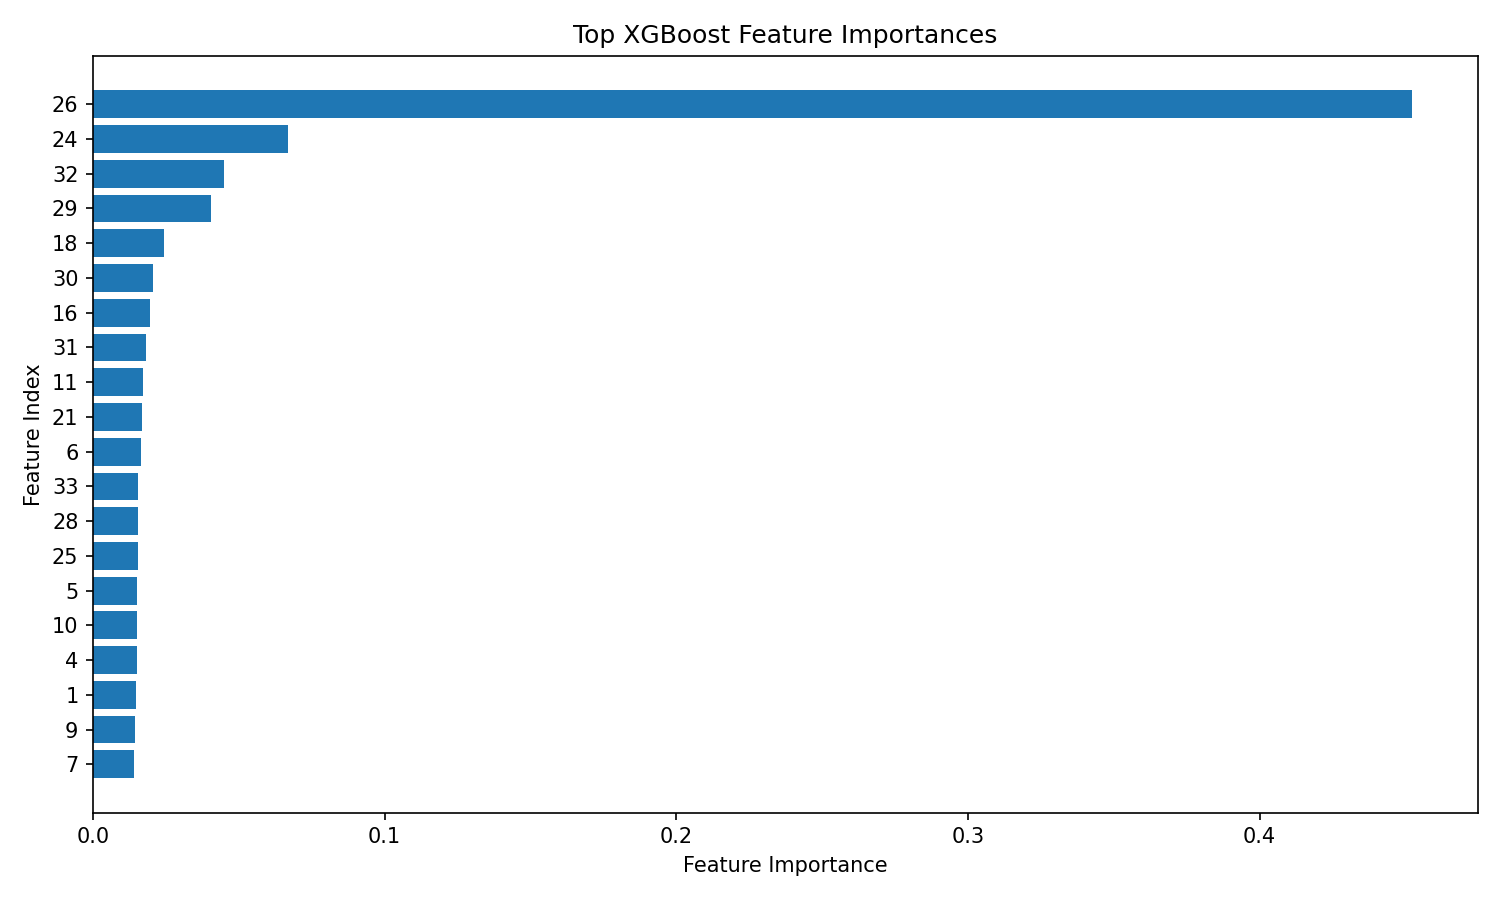

Values plotted in this chart, from the file beside it:
feature_index, importance
26, 0.4521
24, 0.06701
32, 0.04495
29, 0.04042
18, 0.02423
30, 0.02063
16, 0.01962
31, 0.0183
11, 0.01699
21, 0.01665
6, 0.01652
33, 0.01548
28, 0.01543
25, 0.01539
5, 0.01523
10, 0.01521
4, 0.01496
1, 0.01467
9, 0.01433
7, 0.01414
22, 0.01398
0, 0.01343
8, 0.01322
12, 0.01278
19, 0.01157
3, 0.0115
23, 0.01119
17, 0.01111
2, 0.01039
20, 0.009829
14, 0.008691
13, 0.0
15, 0.0
27, 0.0
